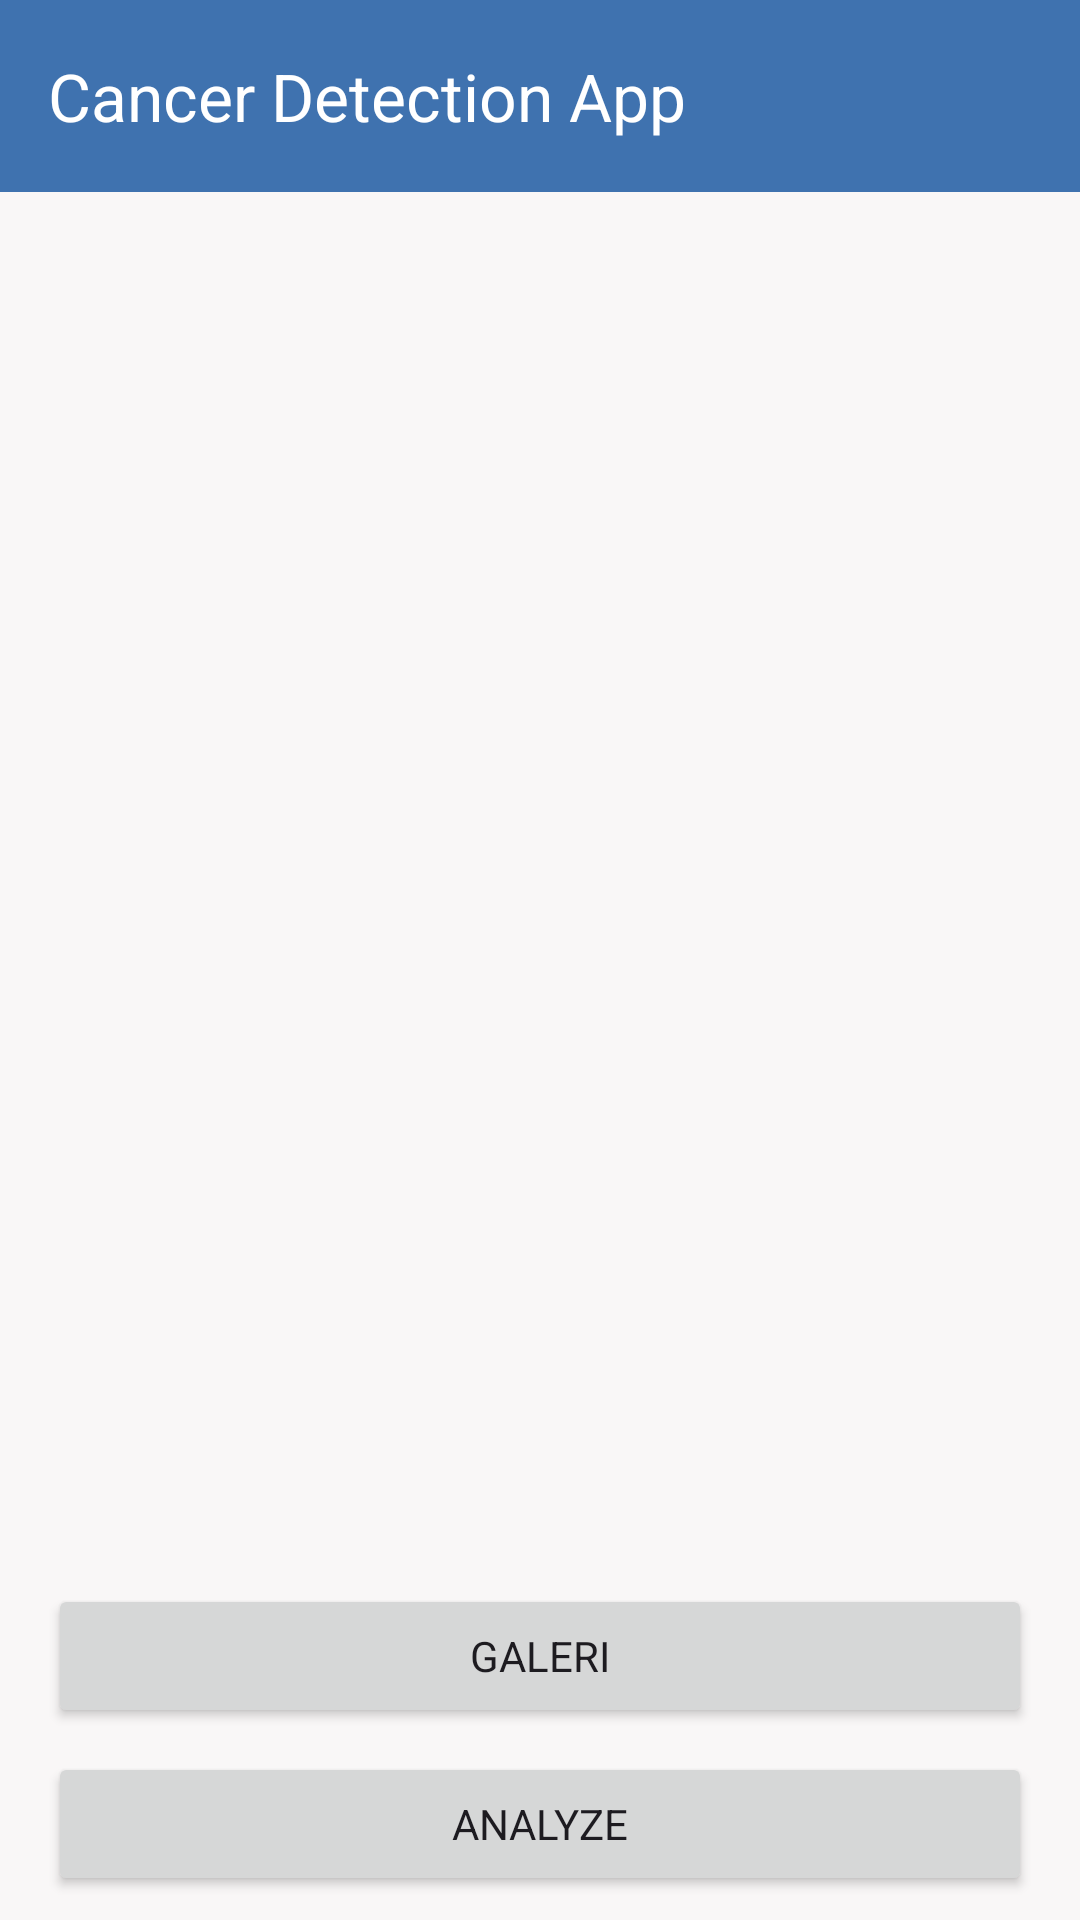

Produce the Android XML layout that renders to this screen, including the resource entries it uses.
<!-- AndroidManifest.xml: application theme Theme.Asclepius -->
<!-- res/layout/activity_main.xml -->
<?xml version="1.0" encoding="utf-8"?>
<androidx.constraintlayout.widget.ConstraintLayout
    xmlns:android="http://schemas.android.com/apk/res/android"
    xmlns:app="http://schemas.android.com/apk/res-auto"
    xmlns:tools="http://schemas.android.com/tools"
    android:layout_width="match_parent"
    android:layout_height="match_parent"
    android:background="@color/light_cream"
    tools:context=".view.MainActivity">

    <com.google.android.material.appbar.AppBarLayout
        android:id="@+id/appBarLayout"
        android:layout_width="match_parent"
        android:layout_height="wrap_content"
        android:background="@color/blue"
        app:layout_constraintEnd_toEndOf="parent"
        app:layout_constraintStart_toStartOf="parent"
        app:layout_constraintTop_toTopOf="parent">

        <com.google.android.material.appbar.MaterialToolbar
            android:id="@+id/toAppBar"
            android:layout_width="match_parent"
            android:layout_height="wrap_content"
            app:title="@string/main_appbar"
            app:titleTextAppearance="@style/TextAppearance.AppCompat.Large"
            app:titleTextColor="@color/white" />
    </com.google.android.material.appbar.AppBarLayout>

    <com.google.android.material.progressindicator.LinearProgressIndicator
        android:id="@+id/progressIndicator"
        android:layout_width="match_parent"
        android:layout_height="wrap_content"
        android:indeterminate="true"
        android:visibility="gone"
        app:layout_constraintStart_toStartOf="parent"
        app:layout_constraintEnd_toEndOf="parent"
        app:layout_constraintTop_toBottomOf="@+id/appBarLayout" />

    <ImageView
        android:id="@+id/previewImageView"
        android:layout_width="0dp"
        android:layout_height="0dp"
        android:layout_margin="16dp"
        app:layout_constraintBottom_toTopOf="@+id/galleryButton"
        app:layout_constraintEnd_toEndOf="parent"
        app:layout_constraintStart_toStartOf="parent"
        app:layout_constraintTop_toBottomOf="@+id/appBarLayout"
        app:srcCompat="@drawable/ic_place_holder" />

    <Button
        android:id="@+id/galleryButton"
        android:layout_width="0dp"
        android:layout_height="wrap_content"
        android:layout_marginHorizontal="16dp"
        android:layout_marginBottom="8dp"
        android:text="@string/gallery"
        app:layout_constraintBottom_toTopOf="@+id/analyzeButton"
        app:layout_constraintEnd_toEndOf="parent"
        app:layout_constraintStart_toStartOf="parent" />

    <Button
        android:id="@+id/analyzeButton"
        android:layout_width="0dp"
        android:layout_height="wrap_content"
        android:layout_marginHorizontal="16dp"
        android:layout_marginBottom="8dp"
        android:text="@string/analyze"
        app:layout_constraintBottom_toBottomOf="parent"
        app:layout_constraintEnd_toEndOf="parent"
        app:layout_constraintStart_toStartOf="parent" />

</androidx.constraintlayout.widget.ConstraintLayout>
<!-- resources referenced by this layout -->
<resources>
  <color name="blue">#3F72AF</color>
  <color name="light_cream">#F9F7F7</color>
  <color name="white">#FFFFFFFF</color>
  <string name="analyze">Analyze</string>
  <string name="gallery">Galeri</string>
  <string name="main_appbar">Cancer Detection App</string>
  <style name="Theme.Asclepius" parent="Base.Theme.Asclepius" />
  <style name="Base.Theme.Asclepius" parent="Theme.Material3.DayNight.NoActionBar">
          
          <item name="colorPrimary">@color/blue</item>
          <item name="fontFamily">@font/poppins_font_family</item>
      </style>
</resources>
